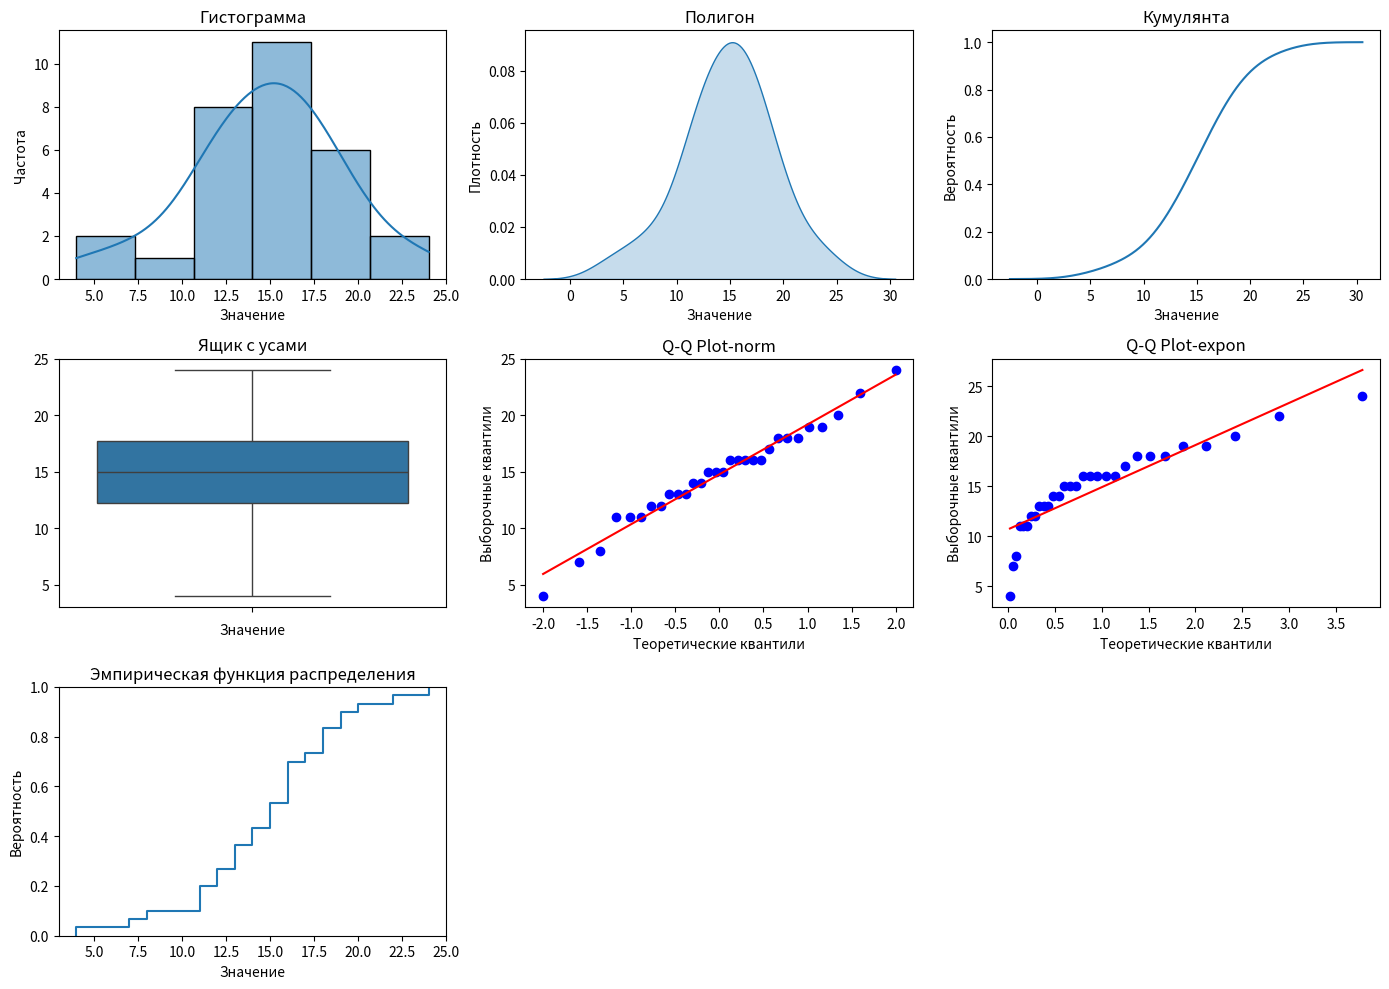

Recreate this plot in Python.
import numpy as np
import pandas as pd
import seaborn as sns
import scipy.stats as stats
import matplotlib.pyplot as plt

sample = np.array([12, 20, 18, 18, 12, 17, 11, 24, 15, 13, 15, 4, 13,
                  19, 16, 8, 11, 22, 16, 15, 11, 7, 14, 16, 18, 16, 14, 19, 13, 16])

# Описательная статистика
print('Описательная статистика:')
print('Среднее:', np.mean(sample))
print('Стандартная ошибка:', np.std(sample) / np.sqrt(len(sample)))
print('Медиана:', np.median(sample))
print('Мода:', stats.mode(sample))
print('Стандартное отклонение:', np.std(sample))
print('Дисперсия выборки:', np.var(sample))
print('Эксцесс:', stats.kurtosis(sample))
print('Асимметричность:', stats.skew(sample))
print('Доверительный интервал для математического ожидания (95,0%):', stats.t.interval(confidence=0.95, df=len(
    sample)-1, loc=np.mean(sample), scale=stats.sem(sample)))
print('Минимум:', np.amin(sample))
print('Максимум:', np.amax(sample))
print('Сумма:', np.sum(sample))
print('Счет:', len(sample))
print('Доверительный интервал для дисперсии (95,0%):',  stats.t.interval(confidence=0.95, df=len(sample)-1,
      loc=np.var(sample), scale=2*np.var(sample)/len(sample)))

print()

plt.figure(figsize=(14, 10))

# Гистограмма
plt.subplot(3, 3, 1)
sns.histplot(sample, kde=True)
plt.title('Гистограмма')
plt.xlabel('Значение')
plt.ylabel('Частота')

# Полигон
plt.subplot(3, 3, 2)
sns.kdeplot(sample, cumulative=False, fill=True)
plt.title('Полигон')
plt.xlabel('Значение')
plt.ylabel('Плотность')

# Кумулянта
plt.subplot(3, 3, 3)
sns.kdeplot(sample, cumulative=True)
plt.title('Кумулянта')
plt.xlabel('Значение')
plt.ylabel('Вероятность')

# Ящик с усами
plt.subplot(3, 3, 4)
sns.boxplot(sample)
plt.title('Ящик с усами')
plt.xlabel('Значение')

# Q-Q Plot norm
plt.subplot(3, 3, 5)
stats.probplot(sample, dist='norm', plot=plt)
plt.title('Q-Q Plot-norm')
plt.xlabel('Теоретические квантили')
plt.ylabel('Выборочные квантили')

# Q-Q Plot expon
plt.subplot(3, 3, 6)
stats.probplot(sample, dist='expon', plot=plt)
plt.title('Q-Q Plot-expon')
plt.xlabel('Теоретические квантили')
plt.ylabel('Выборочные квантили')

# Эмпирическая функция распределения
plt.subplot(3, 3, 7)
sns.ecdfplot(sample)
plt.title('Эмпирическая функция распределения')
plt.xlabel('Значение')
plt.ylabel('Вероятность')

plt.tight_layout()
plt.show()

# Часть 2
print()

# Оценка параметров нормального распределения
amin = np.amin(sample)
amax = np.amax(sample)
avg = np.mean(sample)
st_deviation = np.std(sample)

# Оценка a, s
est_a = avg
est_s = st_deviation
print('Оценка a:', est_a)
print('Оценка s:', est_s)

# Шаг
step = (amax - amin) / 6
print('Шаг:', step)

# Формула Стерджа
formula_sturge = 1 + 1.4 * np.log(len(sample))
print('Формула Стерджа:', formula_sturge)

# Создание массива
stats_value = amin - step / 2
limits = np.arange(stats_value, amax + step, step)

# Инициализация массива для хранения количества чисел между элементами
counts = []

# Учет чисел между нулем и первым элементом второго массива
selected_elements = sample[(sample >= stats_value) & (sample <= limits[0])]
counts.append(len(selected_elements))

# Перебор элементов второго массива
for i in range(len(limits) - 1):
    # Выбор элементов из первого массива, которые лежат между соответствующими элементами второго массива
    selected_elements = sample[(sample > limits[i])
                               & (sample <= limits[i + 1])]

    # Запись количества выбранных элементов в массив
    counts.append(len(selected_elements))

x1 = limits[:-1]
x2 = limits[1:]

fx1 = [stats.norm.cdf(x, est_a, est_s) for x in x1]
fx2 = [stats.norm.cdf(x, est_a, est_s) for x in x2]
p = np.array(fx2) - np.array(fx1)
theor_frequency = [x * len(sample) for x in p]

df = pd.DataFrame({
    'x(i)': list(x1),
    'x(i+1)': list(x2),
    'Частота эмпир': list(counts[1:]),
    'F(x(i))': list(fx1),
    'F(x(i+1))': list(fx2),
    'P': list(p),
    'Частота теор': list(theor_frequency),
})

print(df)

print('Сумма:', sum(theor_frequency))


def cs(n, y):
    return stats.chisquare(n, np.sum(n)/np.sum(y) * y)


observed = np.array(counts[1:])
expected = np.array(theor_frequency)

chi2, p_value = cs(observed, expected)

# Вывод результатов
print(f'Хи-квадрат: {chi2}')
print(f'p-значение: {p_value}')

# Проверка гипотезы
alpha = 0.05
print(f'Уровень значимости: {alpha}')
print(
    f'Гипотеза о нормальном распределении: {"принимается" if p_value > alpha else "отвергается"}')

statistic, p_value2 = stats.f_oneway(observed, expected)

# Вывод результатов
print("F-статистика:", statistic)
print("p-значение:", p_value2)

# Проверка наличия статистической значимости
print(
    f'Гипотеза о нормальном распределении: {"принимается" if p_value2 > alpha else "отвергается"}')
